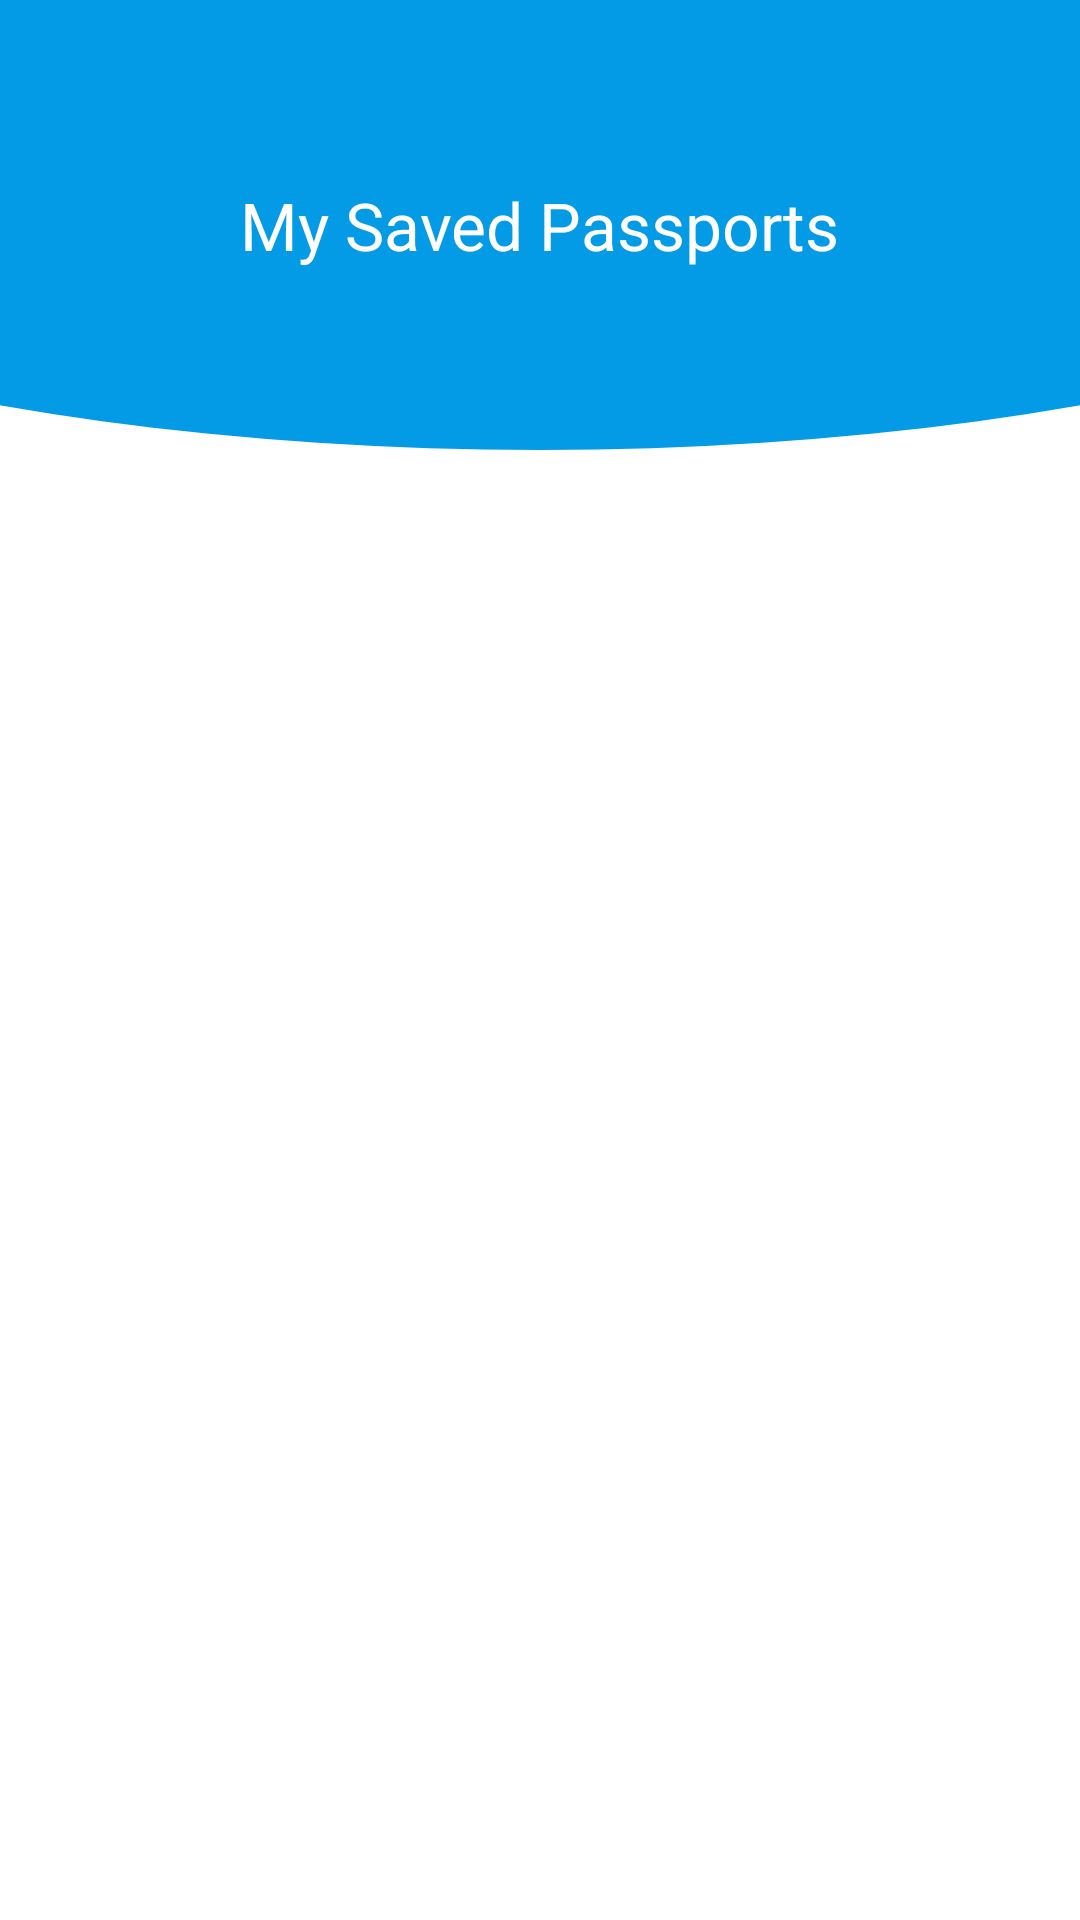

Reconstruct the res/layout file that produces this screen, plus the resources it refers to.
<!-- AndroidManifest.xml: application theme AppTheme -->
<!-- res/layout/fragment_vaccine_list.xml -->
<?xml version="1.0" encoding="utf-8"?>
<androidx.constraintlayout.widget.ConstraintLayout xmlns:android="http://schemas.android.com/apk/res/android"
    xmlns:app="http://schemas.android.com/apk/res-auto"
    xmlns:tools="http://schemas.android.com/tools"
    android:layout_width="match_parent"
    android:layout_height="match_parent"
    android:background="@color/white"
    app:layout_behavior="@string/appbar_scrolling_view_behavior">

    <androidx.constraintlayout.widget.ConstraintLayout
        android:id="@+id/constraintLayout2"
        android:layout_width="0dp"
        android:layout_height="0dp"
        app:layout_constraintBottom_toBottomOf="parent"
        app:layout_constraintEnd_toEndOf="parent"
        app:layout_constraintStart_toStartOf="parent"
        app:layout_constraintTop_toBottomOf="@+id/constraintLayout"
        tools:context=".android.fragments.VaccineListFragment">

        <androidx.recyclerview.widget.RecyclerView
            android:id="@+id/passport_recycle_view"
            android:layout_width="0dp"
            android:layout_height="0dp"
            android:layout_marginTop="16dp"
            app:layout_constraintBottom_toBottomOf="parent"
            app:layout_constraintEnd_toEndOf="parent"
            app:layout_constraintStart_toStartOf="parent"
            app:layout_constraintTop_toTopOf="parent" />
    </androidx.constraintlayout.widget.ConstraintLayout>

    <androidx.constraintlayout.widget.ConstraintLayout
        android:id="@+id/constraintLayout"
        android:layout_width="0dp"
        android:layout_height="150dp"
        android:background="@drawable/blue_semi_circle"
        app:layout_constraintBottom_toTopOf="@+id/constraintLayout2"
        app:layout_constraintEnd_toEndOf="parent"
        app:layout_constraintStart_toStartOf="parent"
        app:layout_constraintTop_toTopOf="parent">

        <TextView
            android:id="@+id/textView"
            android:layout_width="wrap_content"
            android:layout_height="wrap_content"
            android:text="My Saved Passports"
            android:textAlignment="viewEnd"
            android:textAppearance="@style/TextAppearance.AppCompat.Large"
            android:textColor="@color/white"
            app:layout_constraintBottom_toBottomOf="parent"
            app:layout_constraintEnd_toEndOf="parent"
            app:layout_constraintStart_toStartOf="parent"
            app:layout_constraintTop_toTopOf="parent" />
    </androidx.constraintlayout.widget.ConstraintLayout>
</androidx.constraintlayout.widget.ConstraintLayout>
<!-- resources referenced by this layout -->
<resources>
  <color name="white">#FFFFFFFF</color>
  <!-- drawable blue_semi_circle (drawable) -->
  <?xml version="1.0" encoding="utf-8"?>
  <layer-list xmlns:android="http://schemas.android.com/apk/res/android">
      <item>
          <shape android:shape="rectangle"/>
      </item>
      <item
          android:bottom="0dp"
          android:left="-200dp"
          android:right="-200dp"
          android:top="-100dp">
          <shape android:shape="oval">
              <solid android:color="@color/light_blue_600" />
          </shape>
      </item>
  </layer-list>
  <style name="AppTheme" parent="Theme.AppCompat.DayNight.NoActionBar">
          <item name="actionMenuTextColor">@color/white</item>
          <item name="windowActionBar">false</item>
          <item name="windowNoTitle">true</item>
          <item name="android:actionMenuTextColor">@color/white</item>
  
          <item name="android:itemTextAppearance">@color/white</item>
          <item name="android:textColorSecondary">@color/white</item>
      </style>
  <color name="light_blue_600">#FF039BE5</color>
</resources>
